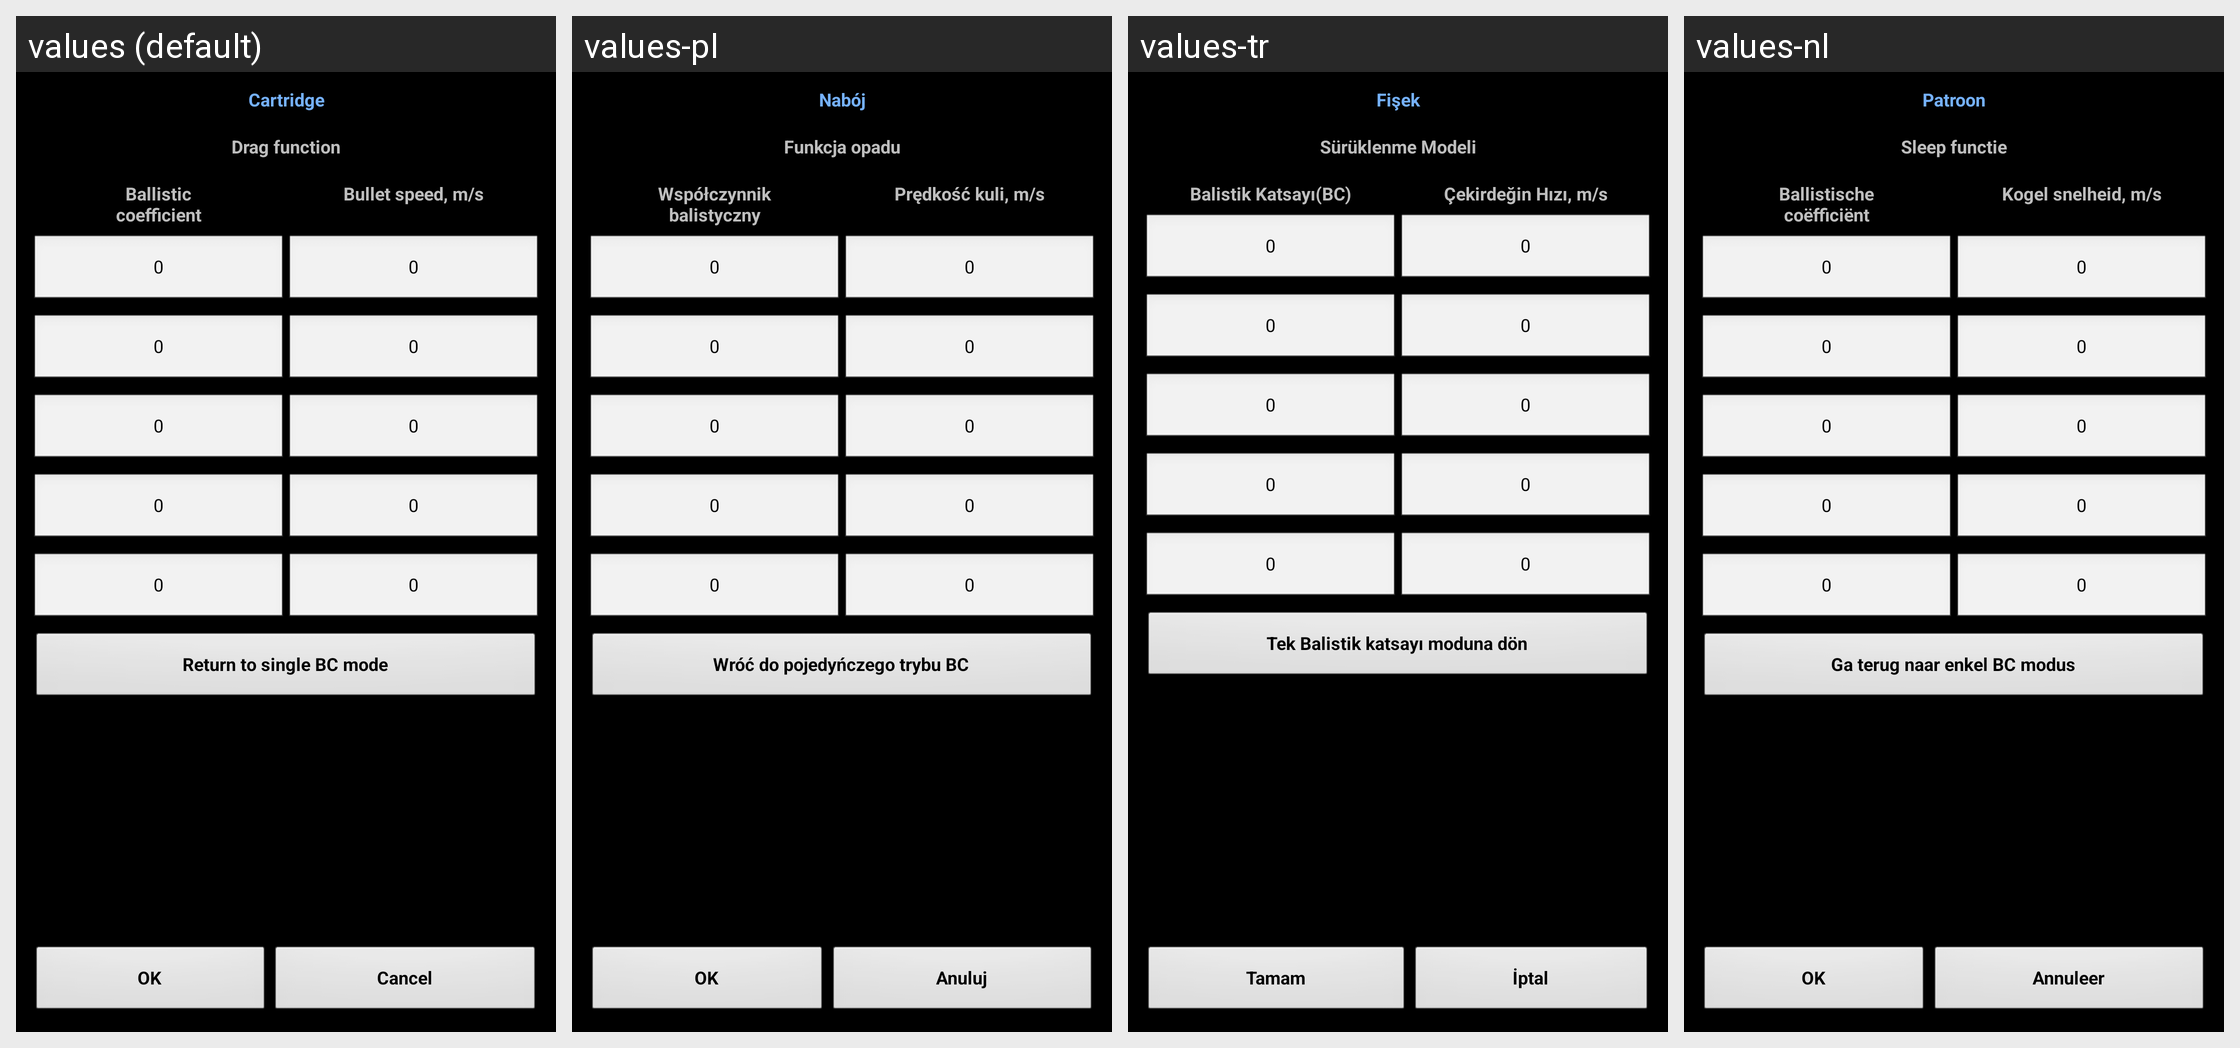

Strings drawn on this Android screen and how each of the app's shown locales translates them:
Android screen res/layout/multi_bc.xml rendered under 4 locales, left to right: values (default), values-pl, values-tr, values-nl. Device: Nexus 5 (rendered at 1080×1920; each locale shown at half size, 540×960, under a caption strip naming it); theme MyTheme.
Other locales in the repository, not shown: values-ar, values-be, values-bg, values-bn, values-da, values-de, values-en-rGB, values-es, values-fa, values-fi, values-fr, values-hi, values-in, values-it, values-ja, values-ko, values-nb, values-pt, values-pt-rBR, values-pt-rPT, values-ru, values-sv, values-tg, values-zh, values-zh-rCN, values-zh-rHK, values-zh-rSG, values-zh-rTW.
Strings drawn on this screen, with the default value and each locale's value (text and hints the layout hard-codes, and strings that could not be matched under every locale, appear in the picture but are not listed):

cartridge_label
  values: Cartridge
  values-pl: Nabój
  values-tr: Fişek
  values-nl: Patroon

drag_function_label
  values: Drag function
  values-pl: Funkcja opadu
  values-tr: Sürüklenme Modeli
  values-nl: Sleep functie

bc_label
  values: Ballistic
      coefficient
  values-pl: Współczynnik
      balistyczny
  values-tr: Balistik Katsayı(BC)
  values-nl: Ballistische
      coëfficiënt

BulletSpeed_label
  values: Bullet speed, m/s
  values-pl: Prędkość kuli, m/s
  values-tr: Çekirdeğin Hızı, m/s
  values-nl: Kogel snelheid, m/s

zero_text
  values: 0
  values-pl: 0
  values-tr: 0
  values-nl: 0

return_1bc
  values: Return to single BC mode
  values-pl: Wróć do pojedyńczego trybu BC
  values-tr: Tek Balistik katsayı moduna dön
  values-nl: Ga terug naar enkel BC modus

ok_label
  values: OK
  values-pl: OK
  values-tr: Tamam
  values-nl: OK

cancel_label
  values: Cancel
  values-pl: Anuluj
  values-tr: İptal
  values-nl: Annuleer
